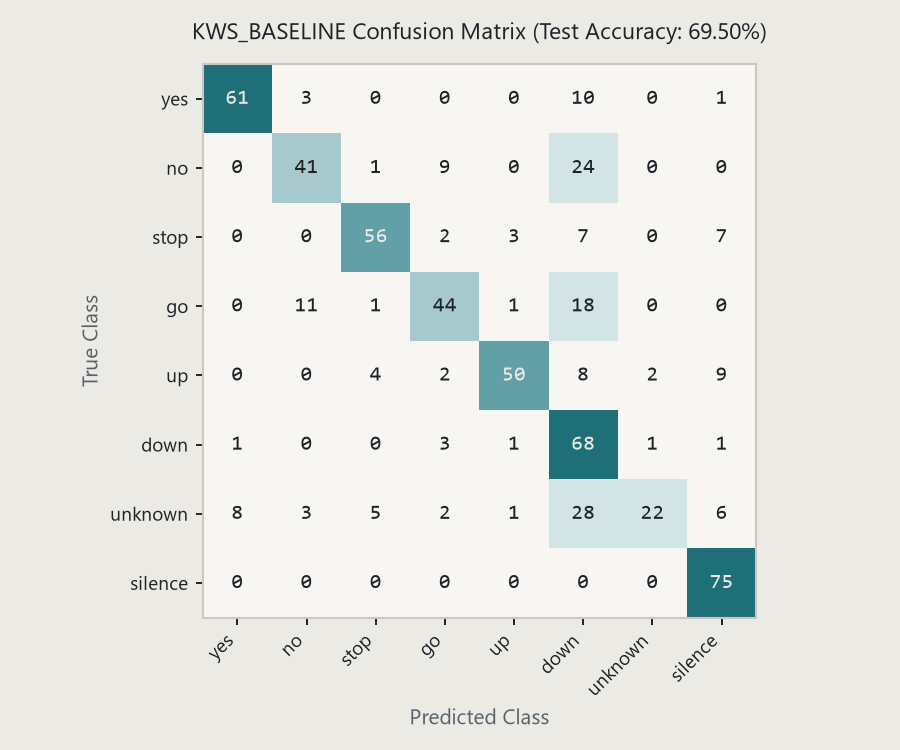

The data file committed next to this chart (first rows):
True_Class, Pred_yes, Pred_no, Pred_stop, Pred_go, Pred_up, Pred_down, Pred_unknown, Pred_silence
yes, 61, 3, 0, 0, 0, 10, 0, 1
no, 0, 41, 1, 9, 0, 24, 0, 0
stop, 0, 0, 56, 2, 3, 7, 0, 7
go, 0, 11, 1, 44, 1, 18, 0, 0
up, 0, 0, 4, 2, 50, 8, 2, 9
down, 1, 0, 0, 3, 1, 68, 1, 1
unknown, 8, 3, 5, 2, 1, 28, 22, 6
silence, 0, 0, 0, 0, 0, 0, 0, 75
